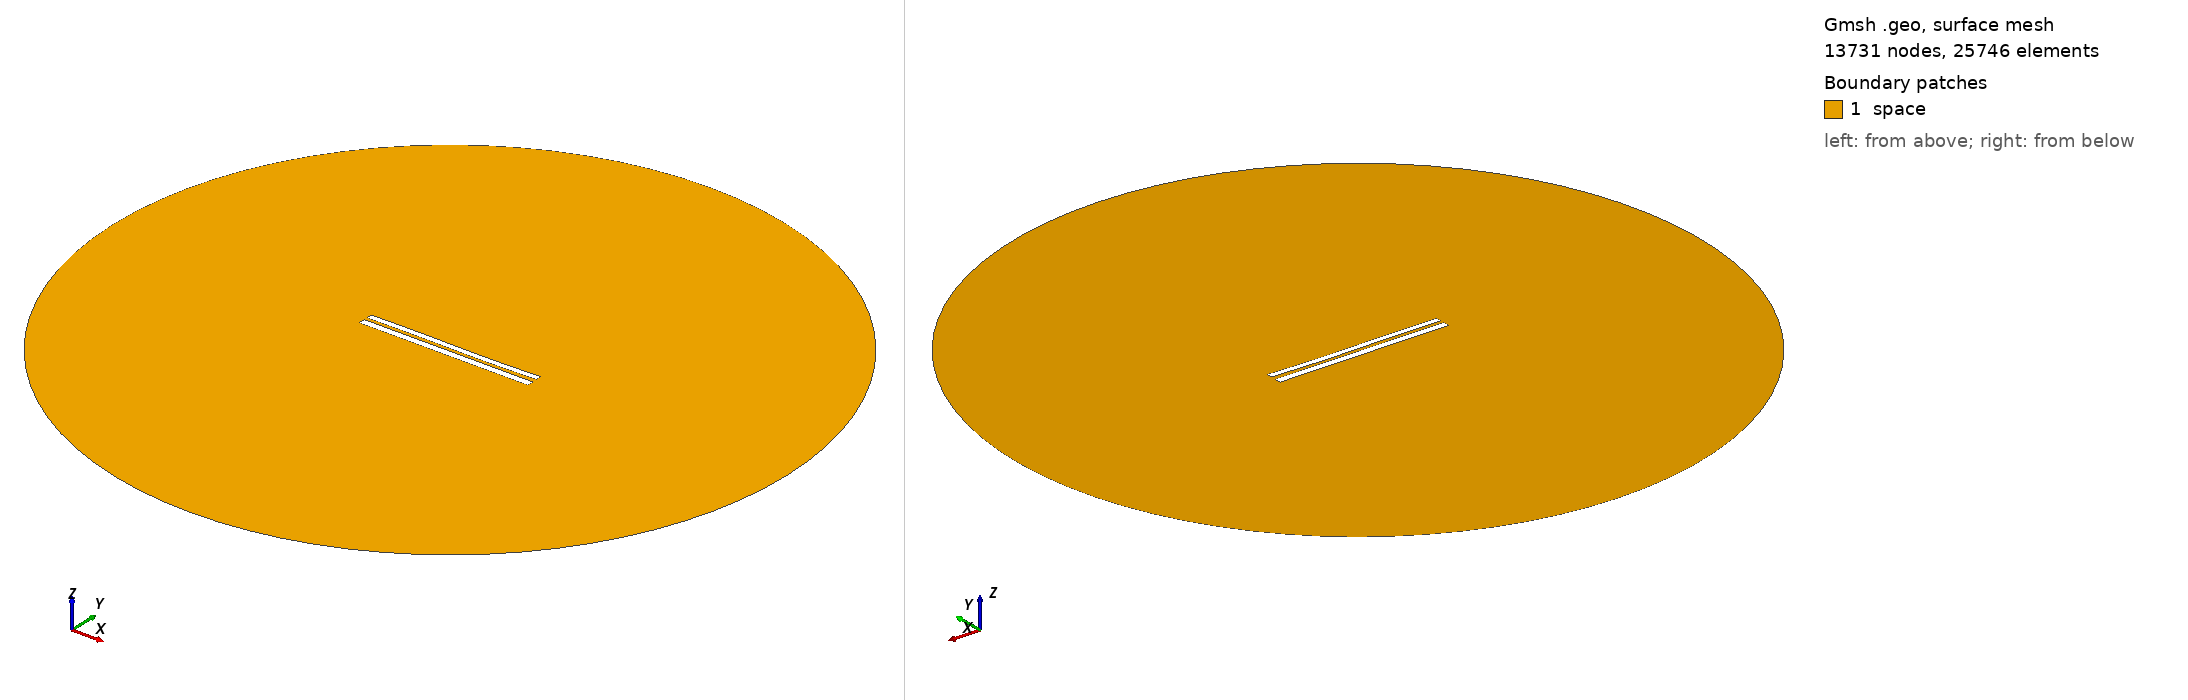

Gmsh geometry script, surface-meshed: 13731 nodes, 25746 surface elements. Boundary patches (legend numbers): 1 space. Left view from above one corner, right view from below the opposite corner. Legend entries are the model's physical surfaces. The drawing asked Gmsh for element sizes between 1% and 20% of the model's largest extent; the script's own settings can give other sizes.

=== 7423.geo (drawn) ===
//---------------------------------------
// Geometry kernel
//---------------------------------------

SetFactory("OpenCASCADE");



//---------------------------------------
// Parameters of the geometry
//---------------------------------------

// Overetch of the upper plate
overetch = 0.25;

// Distance between the plates
distance = 1.75;

// Discretization over the x axis (for the deformation)
nx = 50; 

// Length of the plate
L = 100 - overetch; 

// Number of modes
n = 4; 

// 1st mode coefficient
coeff(1) = 0.15;
beta(1) = 0.596864 * 3.1415926535 / L;

// 2nd mode coefficient
coeff(2) = -0.075;
beta(2) = 1.49418 * 3.1415926535 / L;

// 3rd mode coefficient
coeff(3) = 0.15;
beta(3) = 2.50025 * 3.1415926535 / L;

// 4th mode coefficient
coeff(4) = 0.0;
beta(4) = 3.49999 * 3.1415926535 / L;



//---------------------------------------
// Upper plate (deformed rectangle)
//---------------------------------------

// Coordiantes of the upper plate
xmin = -50;
xmax = 50 - overetch;

// Height of the upper plate
yheight = 4 - 2 * overetch;

// Indexes of the points
UpperID[] = {};
LowerID[] = {};
LeftID[] = {};
RightID[] = {};

// Point index
p = 1;

// Horizontal edges
For i In {1:nx}
    x = xmin + (i-1)*(xmax - xmin)/(nx-1);

    y_bottom = distance / 2 + overetch;
    For j In {1:n}
        C = (Cosh(beta(j)*L) + Cos(beta(j)*L)) / (Sinh(beta(j)*L) + Sin(beta(j)*L));
        y_bottom  = y_bottom + coeff(j) * (Cosh(beta(j)*(x+50)) - Cos(beta(j)*(x+50)) - C * (Sinh(beta(j)*(x+50)) - Sin(beta(j)*(x+50))));
    EndFor

    y_top = y_bottom + yheight;

    Point(p) = {x, y_top, 0, 1.0};
    UpperID[i] = p;
    p = p + 1;

    Point(p) = {x, y_bottom, 0, 1.0};
    LowerID[i] = p;
    p = p + 1;
EndFor

// Create point lists
UpperPts[] = {}; LowerPts[] = {};
For i In {1:nx}
  UpperPts[] += {UpperID[i]};
  LowerPts[] += {LowerID[i]};
EndFor

// Build splines
Spline(1) = {UpperPts[]};
Spline(2) = {LowerPts[]};
Line(3) = {LowerPts[nx-1], UpperPts[nx-1]};
Line(4) = {LowerPts[0], UpperPts[0]};

// Build the plane surface
Curve Loop(1) = {2, 3, -1, -4};
Plane Surface(1) = {1};



//---------------------------------------
// Lower plate (rectangle)
//---------------------------------------

// Vertices
Point(1001) = {-50, -1, 0, 1.0};
Point(1002) = { 50, -1, 0, 1.0};
Point(1003) = { 50,  -5, 0, 1.0};
Point(1004) = {-50,  -5, 0, 1.0};

// Edges
Line(5) = {1001, 1002};
Line(6) = {1002, 1003};
Line(7) = {1003, 1004};
Line(8) = {1004, 1001};

// Plane surface
Line Loop(2) = {5, 6, 7, 8};
Plane Surface(2) = {2}; 



//---------------------------------------
// Outer (fictious) boundary
//---------------------------------------

// Points
Point(1005) = {0, 0, 0};       // Center
Point(1006) = {200, 0, 0};     // Start point
Point(1007) = {0, 200, 0};     // 90 degrees
Point(1008) = {-200, 0, 0};    // 180 degrees
Point(1009) = {0, -200, 0};    // 270 degrees

// Circle arcs (each needs start, center, end)
Circle(9) = {1006, 1005, 1007};
Circle(10) = {1007, 1005, 1008};
Circle(11) = {1008, 1005, 1009};
Circle(12) = {1009, 1005, 1006};

// Plane surface for the entire domain
Curve Loop(3) = {9, 10, 11, 12};
Surface(3) = {3};

// Subtract the plates from the whole domain to obtain the actual domain where we want to solve the equations
BooleanDifference{ Surface{3}; Delete; }{ Surface{1}; Surface{2}; Delete; }




//---------------------------------------
// Transfinite Lines/Curves
//---------------------------------------

// Set the number of points on the boundaries
r = 7;

// Plates
Transfinite Curve {1, 2} = 50*r Using Progression 1;
Transfinite Curve {3, 4} = 2*r Using Progression 1;
Transfinite Line {5, 7} = 50*r Using Progression 1;
Transfinite Line {6, 8} = 2*r Using Progression 1;

// Outer boundary
Transfinite Line {9, 10, 11, 12} = 20 Using Progression 1;



//---------------------------------------
// Physical groups
//---------------------------------------                

// Physical curves (boundaries)
Physical Line("force_segment", 10) = {2};
Physical Line("upper_plate", 11) = {1, 3, 4};
Physical Line("lower_plate", 12) = {5, 6, 7, 8};
Physical Line("boundary", 20) = {9, 10, 11, 12};

// Physical Surfaces
Physical Surface("space", 30) = {3};



//---------------------------------------
// 6. Generate the Mesh
//---------------------------------------

// 2D mesh generation
Mesh 2;
